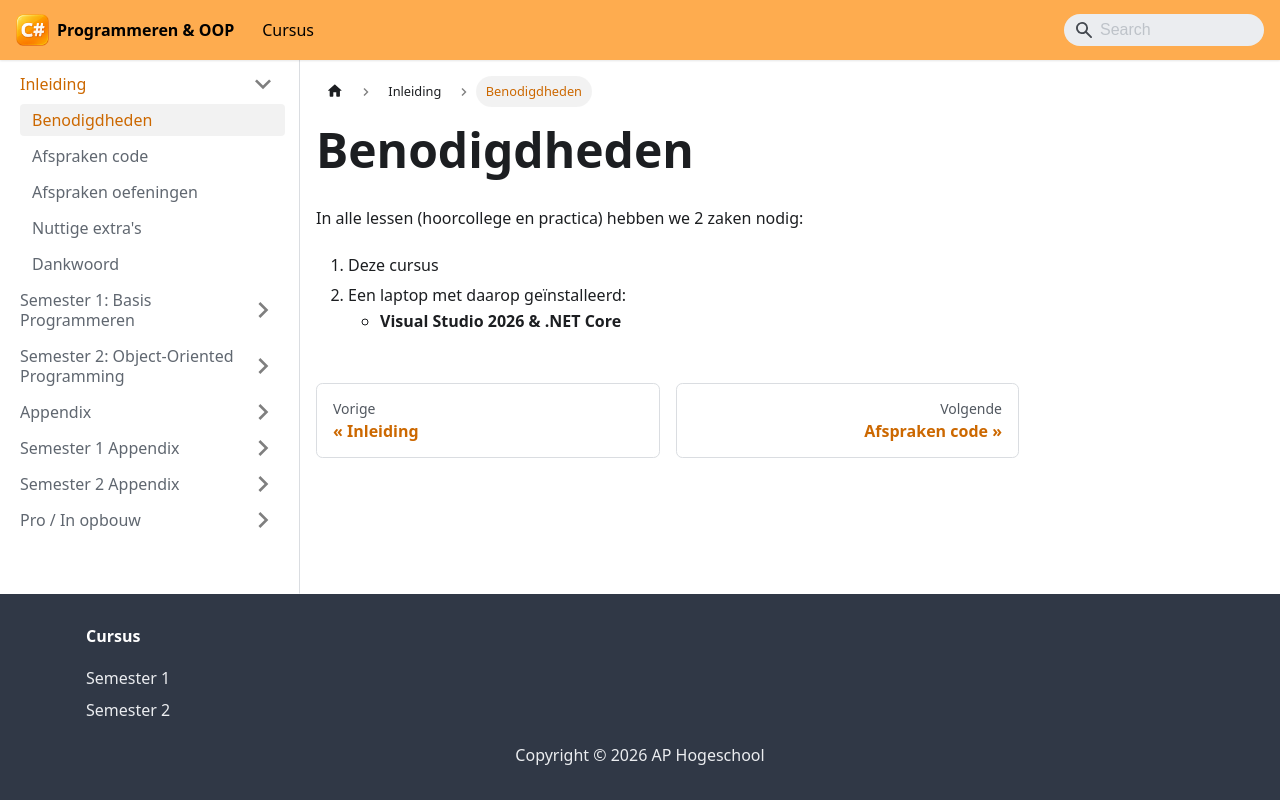

repository: VincentVCAP/graduaat-csharp-programmeren · page: inleiding/benodigdheden/index.html · generator: docusaurus

# Benodigdheden

In alle lessen (hoorcollege en practica) hebben we 2 zaken nodig:

1. Deze cursus
2. Een laptop met daarop geïnstalleerd:
   * **Visual Studio 2026 & .NET Core** 
